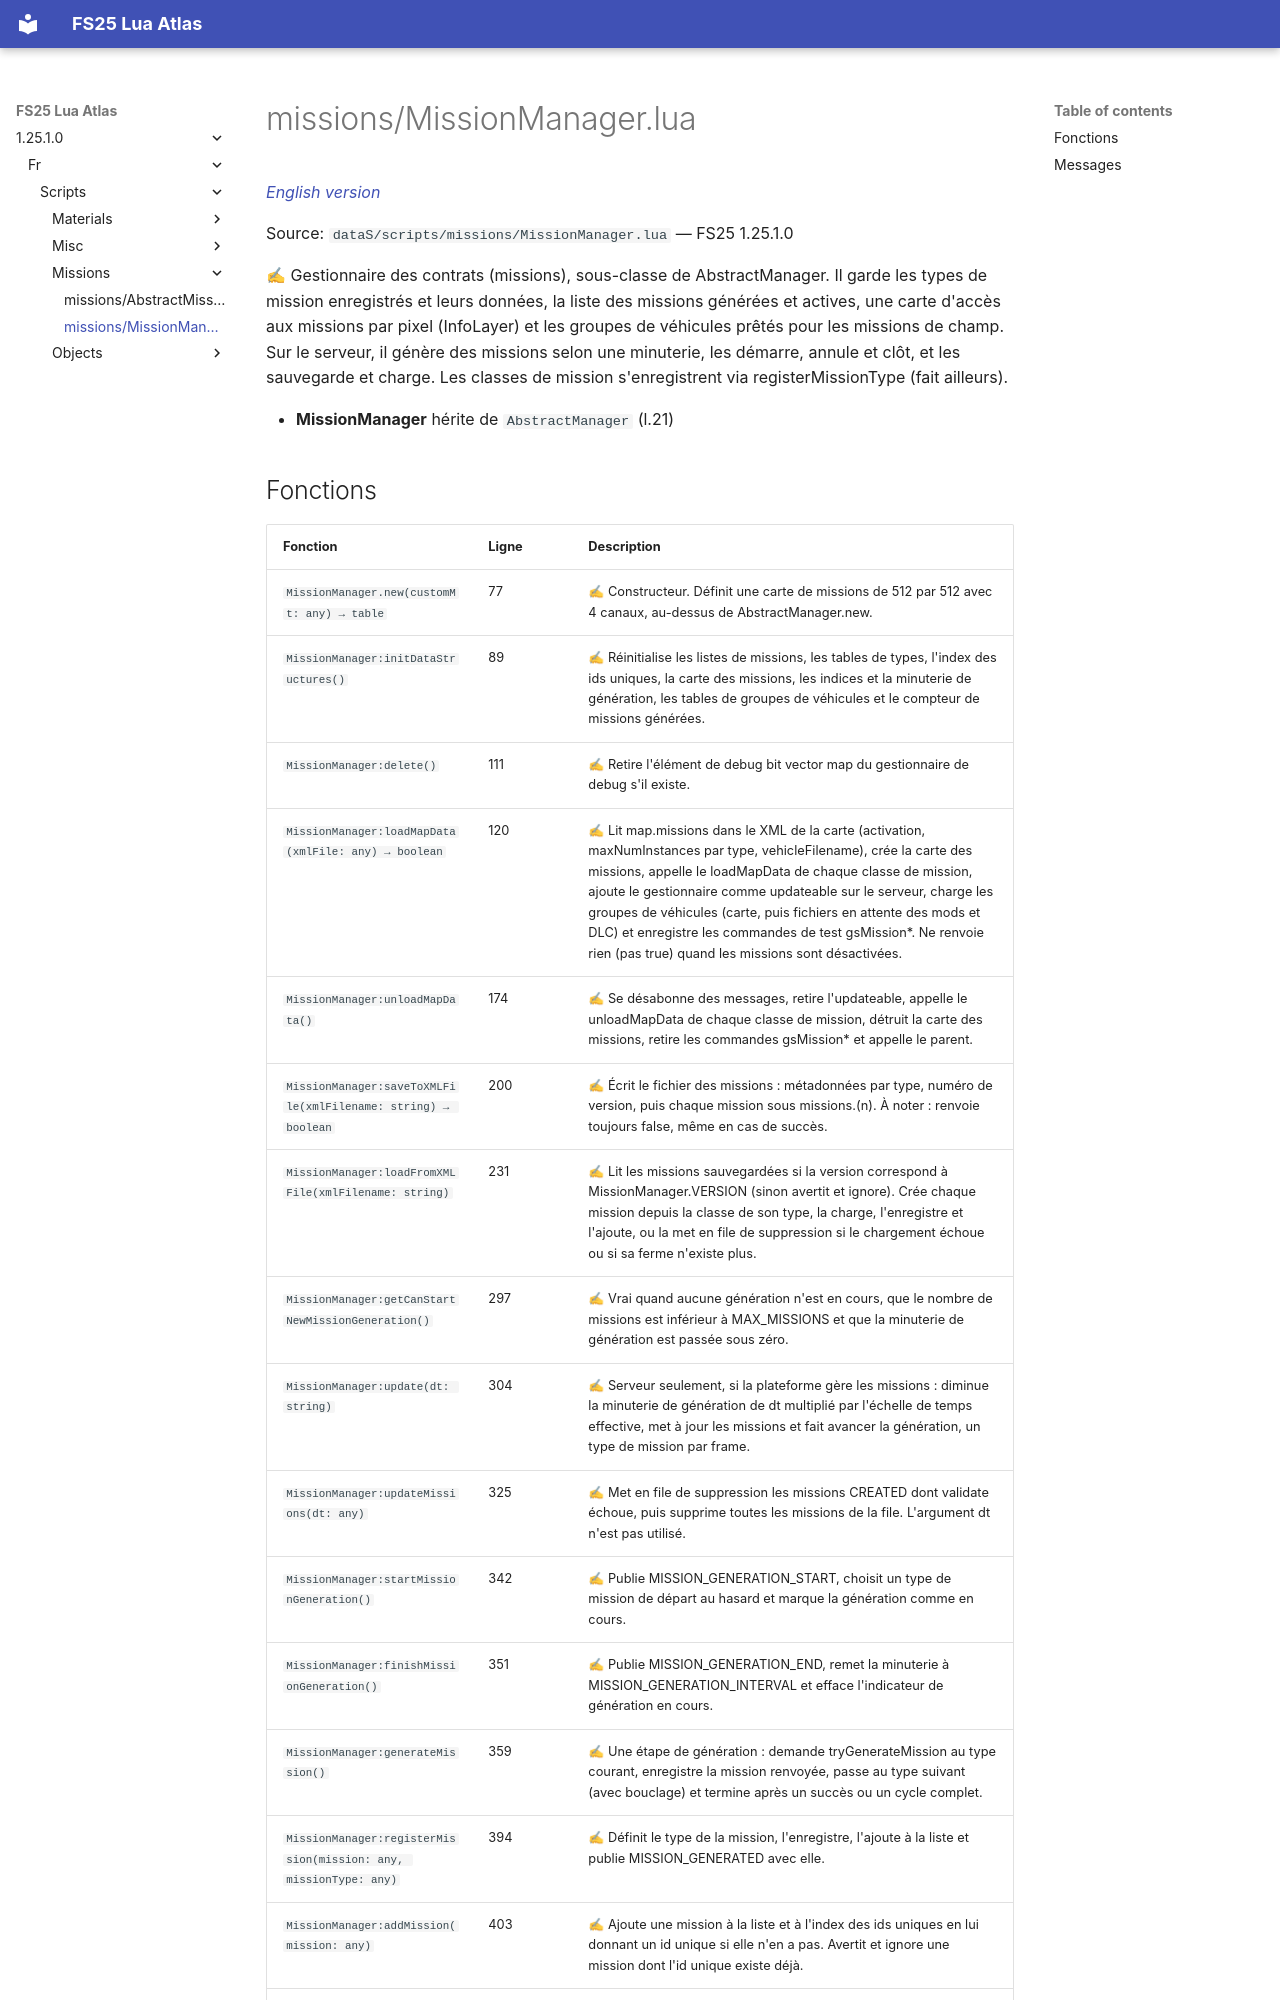

repository: Tim0219800/fs25-lua-atlas · page: 1.25.1.0/fr/scripts/missions/MissionManager.html · generator: mkdocs

# missions/MissionManager.lua

*[English version](../../../scripts/missions/MissionManager.md)*

Source: `dataS/scripts/missions/MissionManager.lua` — FS25 1.25.1.0

✍ Gestionnaire des contrats (missions), sous-classe de AbstractManager. Il garde les types de mission enregistrés et leurs données, la liste des missions générées et actives, une carte d'accès aux missions par pixel (InfoLayer) et les groupes de véhicules prêtés pour les missions de champ. Sur le serveur, il génère des missions selon une minuterie, les démarre, annule et clôt, et les sauvegarde et charge. Les classes de mission s'enregistrent via registerMissionType (fait ailleurs).

- **MissionManager** hérite de `AbstractManager` (l.21)
